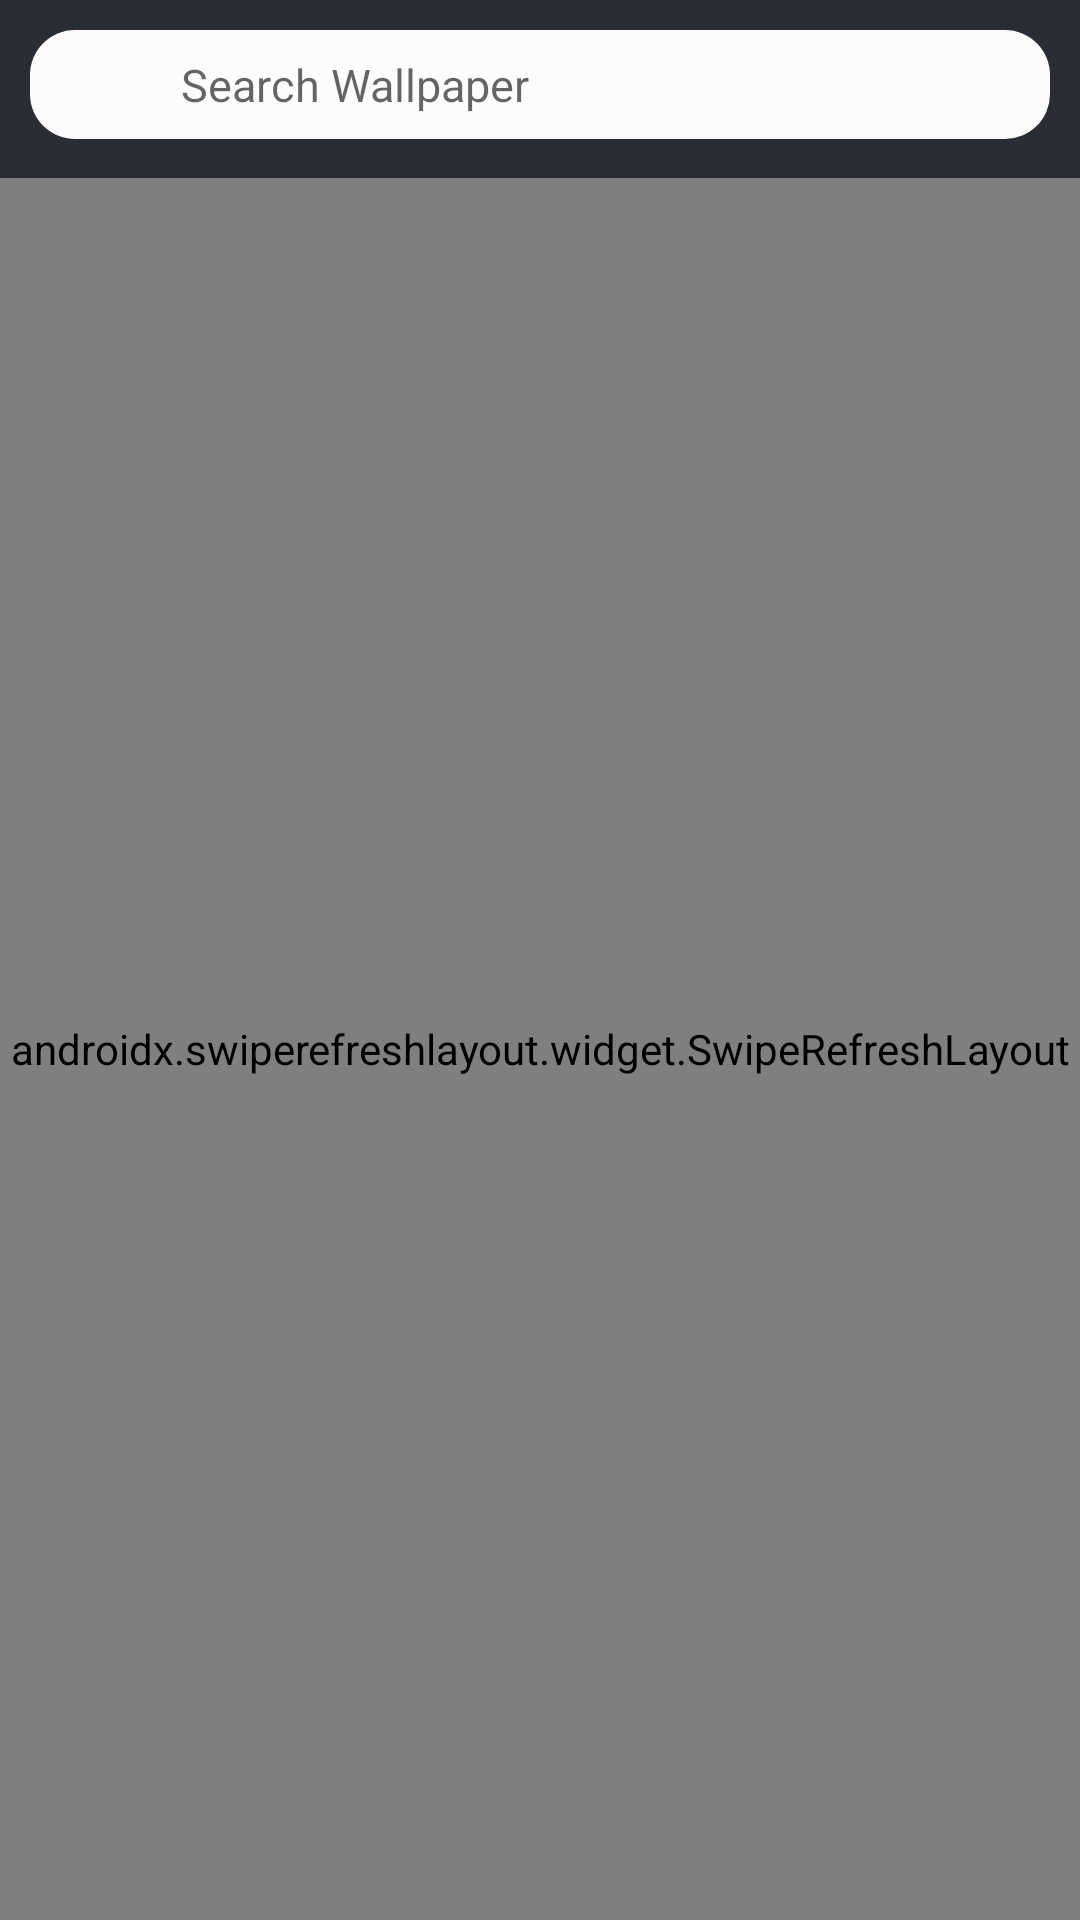

Android layout source for this screen:
<!-- AndroidManifest.xml: application theme AppTheme -->
<!-- res/layout/activity_main.xml -->
<?xml version="1.0" encoding="utf-8"?>
<RelativeLayout xmlns:android="http://schemas.android.com/apk/res/android"
    xmlns:app="http://schemas.android.com/apk/res-auto"
    xmlns:tools="http://schemas.android.com/tools"
    android:layout_width="match_parent"
    android:layout_height="match_parent"
    android:orientation="vertical"
    android:background="@color/black_shade_1"
    tools:context=".Activities.MainActivity">

    <LinearLayout
        android:id="@+id/idLLsearch"
        android:layout_width="match_parent"
        android:layout_height="wrap_content"
        android:orientation="horizontal"
        android:background="@drawable/searchback"
        android:layout_margin="10dp"
        android:focusable="true"
        android:focusableInTouchMode="true"
        android:weightSum="4">

        <ImageView
            android:id="@+id/idIVsearch"
            android:layout_width="0dp"
            android:layout_height="wrap_content"
            android:layout_gravity="center"
            android:layout_weight="0.5"
            android:focusable="true"
            android:padding="4dp"
            android:src="@drawable/ic_baseline_search_24" />
        <EditText
            android:id="@+id/idEDTsearch"
            android:layout_width="0dp"
            android:layout_height="wrap_content"
            android:layout_weight="3.5"
            android:backgroundTint="@android:color/transparent"
            android:hint="Search Wallpaper"
            android:padding="8dp"
            android:singleLine="true"
            android:textColor="@color/black"
            android:textSize="15sp" />


    </LinearLayout>


    <androidx.recyclerview.widget.RecyclerView
        android:id="@+id/idRVcategory"
        android:layout_width="match_parent"
        android:layout_height="wrap_content"
        android:layout_below="@id/idLLsearch"
        android:layout_marginTop="3dp"
        android:orientation="horizontal"
        app:layoutManager="androidx.recyclerview.widget.LinearLayoutManager"
        />
    <androidx.swiperefreshlayout.widget.SwipeRefreshLayout
        android:id="@+id/idSrl"
        android:layout_height="match_parent"
        android:layout_width="match_parent"
        android:layout_below="@id/idRVcategory">
        <androidx.recyclerview.widget.RecyclerView
            android:id="@+id/idRVwallpaper"
            android:layout_width="match_parent"
            android:layout_height="match_parent"
            android:layout_marginTop="5dp"
            android:layout_below="@id/idRVcategory"/>


    </androidx.swiperefreshlayout.widget.SwipeRefreshLayout>


    <ProgressBar
        android:layout_width="wrap_content"
        android:layout_height="wrap_content"
        android:id="@+id/idPBloading"
        android:layout_centerInParent="true"
        android:visibility="gone"
        />




</RelativeLayout>
<!-- resources referenced by this layout -->
<resources>
  <color name="black">#000000</color>
  <color name="black_shade_1">#292D36</color>
  <!-- drawable searchback (drawable) -->
  <?xml version="1.0" encoding="utf-8"?>
  <shape android:shape = "rectangle" xmlns:android="http://schemas.android.com/apk/res/android">
      <corners android:radius="15dp"/>
          <solid android:color="#FDFBFD"/>
  
  </shape>
  <style name="AppTheme" parent="Theme.AppCompat.Light.NoActionBar">
          
          <item name="colorPrimary">@color/colorPrimary</item>
          <item name="colorPrimaryDark">@color/black_shade_1</item>
          <item name="colorAccent">@color/colorAccent</item>
      </style>
  <color name="colorPrimary">#6200EE</color>
  <color name="colorAccent">#03DAC5</color>
</resources>
